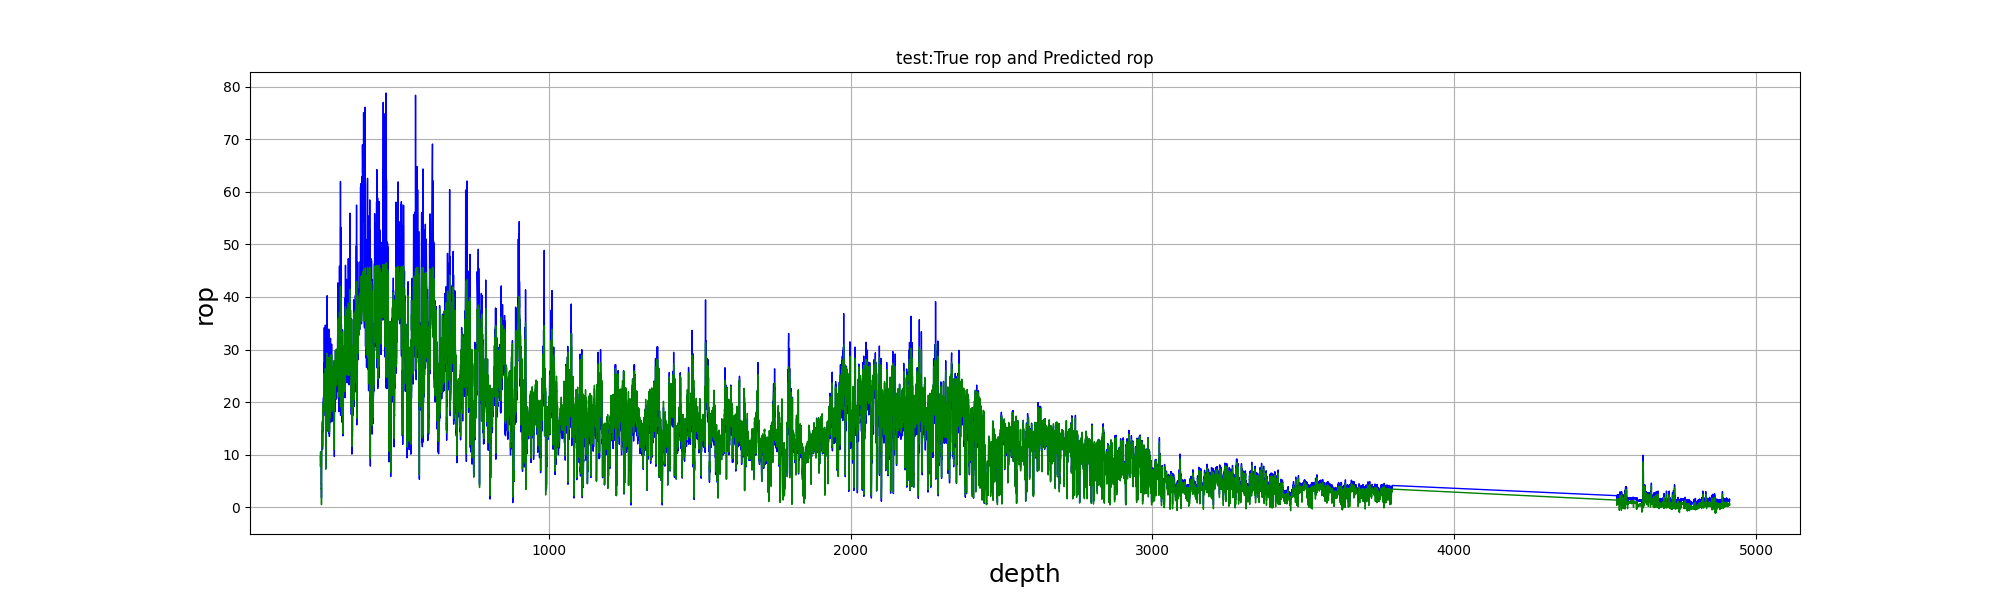

The data file committed next to this chart (first rows):
, test_depth, test_true, test_pre
0, 243.7, 7.788, 8.069
1, 243.8, 7.788, 8.047
2, 243.9, 8.745, 9.239
3, 244.0, 9.811, 10.54
4, 244.1, 9.297, 9.942
5, 244.2, 9.297, 9.896
6, 244.3, 8.909, 9.323
7, 244.4, 9.475, 9.954
8, 244.5, 9.475, 9.975
9, 244.6, 9.861, 10.52
10, 244.7, 9.861, 10.61
11, 244.8, 8.742, 9.248
12, 244.9, 8.742, 9.197
13, 245.0, 9.521, 10.07
14, 245.1, 9.521, 10
15, 245.2, 9.942, 10.52
16, 245.3, 9.942, 10.56
17, 245.4, 8.393, 8.648
18, 245.5, 8.393, 8.63
19, 245.6, 7.752, 7.761
20, 245.7, 8.632, 8.874
21, 245.8, 9.512, 9.878
22, 245.9, 8.58, 8.784
23, 246.0, 7.094, 7.002
24, 246.1, 6.54, 6.338
25, 246.2, 5.594, 5.137
26, 246.3, 4.647, 3.878
27, 246.4, 4.647, 3.798
28, 246.5, 4.428, 3.471
29, 246.6, 4.452, 3.522
30, 246.7, 4.477, 3.614
31, 246.8, 4.477, 3.673
32, 246.9, 4.428, 3.622
33, 247.0, 3.124, 1.978
34, 247.1, 1.821, 0.5125
35, 247.2, 3.492, 2.372
36, 247.3, 6.263, 5.855
37, 247.4, 7.508, 7.38
38, 247.5, 7.508, 7.343
39, 247.6, 8.473, 8.481
40, 247.7, 8.473, 8.614
41, 247.8, 10.69, 11.18
42, 247.9, 10.69, 11.18
43, 248.0, 10.69, 11.2
44, 248.4, 13.21, 13.89
45, 248.6, 11.16, 11.73
46, 248.7, 13.05, 13.75
47, 249.0, 12.42, 13.14
48, 249.2, 11.8, 12.51
49, 249.3, 13.86, 14.61
50, 249.4, 13.63, 14.33
51, 249.6, 13.63, 14.32
52, 249.7, 12.07, 12.78
53, 249.8, 12.13, 12.83
54, 250.0, 14.43, 15.03
55, 250.1, 13.78, 14.51
56, 250.2, 16.09, 16.46
57, 250.3, 13.13, 13.95
58, 250.4, 13.13, 13.92
59, 250.5, 11.06, 11.69
... 25,390 more rows
